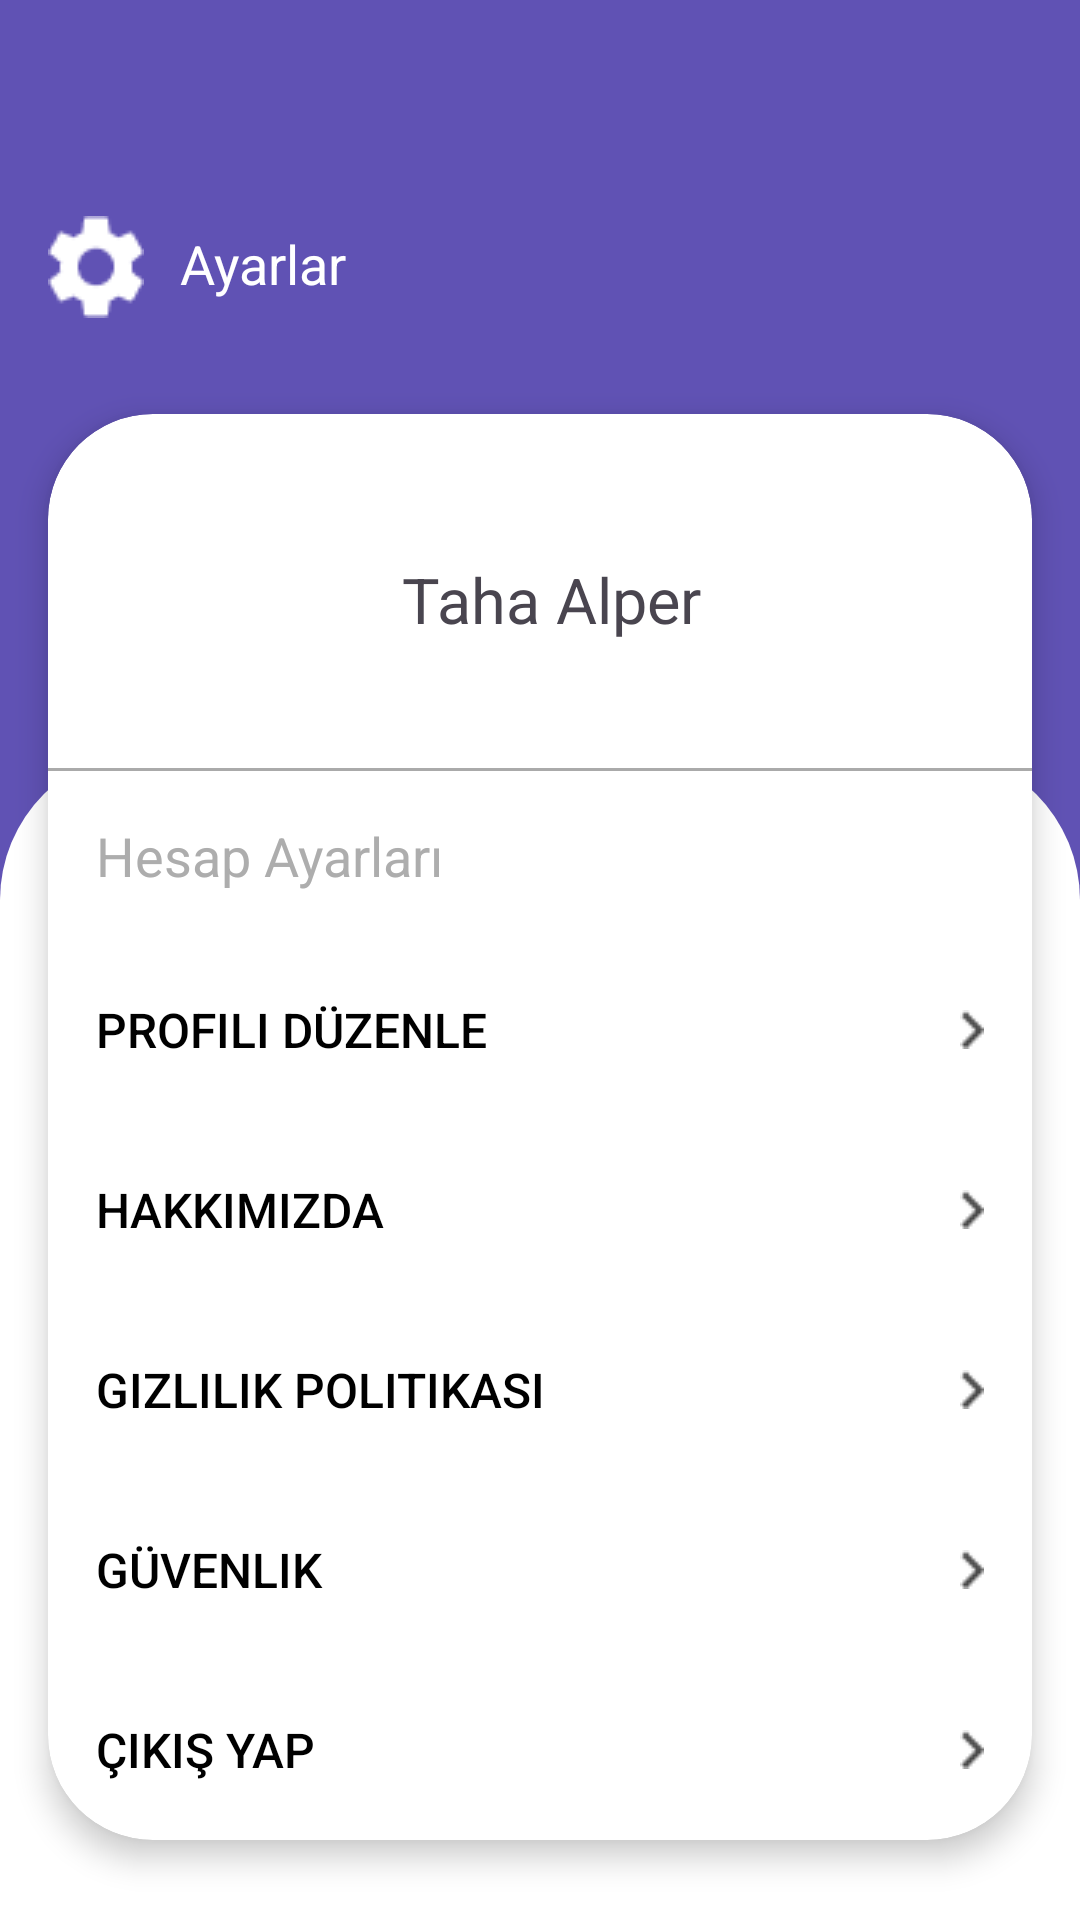

Produce the Android XML layout that renders to this screen, including the resource entries it uses.
<!-- AndroidManifest.xml: application theme Theme.CarWashing -->
<!-- res/layout/activity_profile.xml -->
<?xml version="1.0" encoding="utf-8"?>
<androidx.constraintlayout.widget.ConstraintLayout xmlns:android="http://schemas.android.com/apk/res/android"
    xmlns:app="http://schemas.android.com/apk/res-auto"
    android:id="@+id/mainLayout"
    android:layout_width="match_parent"
    android:layout_height="match_parent"
    android:background="@drawable/background_gradient">

    
    <ImageView
        android:id="@+id/profileIcon"
        android:layout_width="wrap_content"
        android:layout_height="wrap_content"
        android:src="@drawable/settings"
        app:layout_constraintStart_toStartOf="parent"
        app:layout_constraintTop_toTopOf="parent"
        android:layout_marginStart="16dp"
        android:layout_marginTop="72dp"/>

    <TextView
        android:id="@+id/profileText"
        android:layout_width="wrap_content"
        android:layout_height="wrap_content"
        android:text="Ayarlar"
        android:textColor="@android:color/white"
        android:textSize="18sp"
        android:layout_marginBottom="6dp"
        app:layout_constraintBottom_toBottomOf="@id/profileIcon"
        app:layout_constraintStart_toEndOf="@id/profileIcon"
        android:layout_marginStart="12dp"/>

    
    <androidx.cardview.widget.CardView
        android:id="@+id/cardView"
        android:layout_width="match_parent"
        android:layout_height="wrap_content"
        android:layout_marginStart="16dp"
        android:layout_marginTop="32dp"
        android:layout_marginEnd="16dp"
        android:paddingBottom="24dp"
        app:cardCornerRadius="35dp"
        app:cardElevation="6dp"
        app:layout_constraintTop_toBottomOf="@id/profileIcon"
        app:layout_constraintStart_toStartOf="parent"
        app:layout_constraintEnd_toEndOf="parent">

        <androidx.constraintlayout.widget.ConstraintLayout
            android:layout_width="match_parent"
            android:layout_height="wrap_content">


            
            <ImageView
                android:id="@+id/circularImage"
                android:layout_width="90dp"
                android:layout_height="90dp"
                android:src="@drawable/profile"
                app:layout_constraintStart_toStartOf="parent"
                app:layout_constraintTop_toTopOf="parent"
                android:layout_marginStart="16dp"
                android:layout_marginTop="16dp"/>

            
            <TextView
                android:id="@+id/textView"
                android:layout_width="wrap_content"
                android:layout_height="wrap_content"
                android:text="Taha Alper"
                android:textSize="21sp"
                android:layout_marginBottom="30dp"
                app:layout_constraintBottom_toBottomOf="@id/circularImage"
                app:layout_constraintStart_toEndOf="@id/circularImage"
                android:layout_marginStart="12dp"/>

            
            <View
                android:id="@+id/grayLine"
                android:layout_width="match_parent"
                android:layout_height="1dp"
                android:background="@android:color/darker_gray"
                app:layout_constraintTop_toBottomOf="@id/circularImage"
                android:layout_marginTop="12dp"/>

            
            <TextView
                android:id="@+id/accountSettingsText"
                android:layout_width="wrap_content"
                android:layout_height="wrap_content"
                android:text="Hesap Ayarları"
                android:textSize="18sp"
                android:textColor="#ADADAD"
                app:layout_constraintStart_toStartOf="parent"
                app:layout_constraintTop_toBottomOf="@id/grayLine"
                android:layout_marginTop="16dp"
                android:layout_marginStart="16dp"/>

            
            <Button
                android:id="@+id/button1"
                android:layout_width="match_parent"
                android:layout_height="60dp"
                android:background="@drawable/buttonlist_background"
                android:backgroundTint="@android:color/white"
                android:text="Profili Düzenle"
                android:textSize="16sp"
                android:textColor="#000000"
                android:drawableEnd="@drawable/arrow"
                android:drawablePadding="8dp"
                android:gravity="start|center_vertical"
                android:paddingStart="16dp"
                android:paddingEnd="16dp"
                app:layout_constraintStart_toStartOf="parent"
                app:layout_constraintTop_toBottomOf="@id/accountSettingsText"
                android:layout_marginTop="16dp"/>


            <Button
                android:id="@+id/button2"
                android:layout_width="match_parent"
                android:layout_height="60dp"
                android:background="@drawable/buttonlist_background"
                android:backgroundTint="@android:color/white"
                android:text="Hakkımızda"

                android:textSize="16sp"
                android:textColor="#000000"
                android:drawableEnd="@drawable/arrow"
                android:drawablePadding="8dp"
                android:gravity="start|center_vertical"
                android:paddingStart="16dp"
                android:paddingEnd="16dp"
                app:layout_constraintStart_toStartOf="parent"
                app:layout_constraintTop_toBottomOf="@id/button1"
                />

            <Button
                android:id="@+id/button3"
                android:layout_width="match_parent"
                android:layout_height="60dp"
                android:background="@drawable/buttonlist_background"
                android:backgroundTint="@android:color/white"
                android:drawableEnd="@drawable/arrow"
                android:drawablePadding="8dp"
                android:textSize="16sp"
                android:gravity="start|center_vertical"
                android:paddingStart="16dp"
                android:paddingEnd="16dp"
                android:text="Gizlilik Politikası"
                android:textColor="#000000"
                app:layout_constraintStart_toStartOf="parent"
                app:layout_constraintTop_toBottomOf="@id/button2" />

            <Button
                android:id="@+id/button4"
                android:layout_width="match_parent"
                android:layout_height="60dp"
                android:background="@drawable/buttonlist_background"
                android:backgroundTint="@android:color/white"
                android:drawableEnd="@drawable/arrow"
                android:drawablePadding="8dp"
                android:gravity="start|center_vertical"
                android:paddingStart="16dp"
                android:paddingEnd="16dp"
                android:textSize="16sp"
                android:text="Güvenlik"
                android:textColor="#000000"
                app:layout_constraintStart_toStartOf="parent"
                app:layout_constraintTop_toBottomOf="@id/button3" />

            <Button
                android:id="@+id/button5"
                android:layout_width="match_parent"
                android:layout_height="60dp"
                android:background="@drawable/buttonlist_background"
                android:backgroundTint="@android:color/white"
                android:drawableEnd="@drawable/arrow"
                android:drawablePadding="8dp"
                android:gravity="start|center_vertical"
                android:paddingStart="16dp"
                android:paddingEnd="16dp"
                android:textSize="16sp"
                android:text="Çıkış Yap"
                android:textColor="#000000"
                app:layout_constraintStart_toStartOf="parent"
                app:layout_constraintTop_toBottomOf="@id/button4" />

        </androidx.constraintlayout.widget.ConstraintLayout>

    </androidx.cardview.widget.CardView>



</androidx.constraintlayout.widget.ConstraintLayout>
<!-- resources referenced by this layout -->
<resources>
  <!-- drawable arrow: png bitmap (drawable, 275 bytes) -->
  <!-- drawable background_gradient (drawable) -->
  <?xml version="1.0" encoding="utf-8"?>
  <layer-list xmlns:android="http://schemas.android.com/apk/res/android">
      
      <item>
          <shape android:shape="rectangle">
              <solid android:color="#6052b4" />
              <corners android:bottomLeftRadius="36dp"
                  android:bottomRightRadius="36dp" />
          </shape>
      </item>
      
      <item android:top="250dp">
          <shape android:shape="rectangle">
              <solid android:color="#FFFFFF" />
              <corners android:topLeftRadius="50dp"
                  android:topRightRadius="50dp" />
          </shape>
      </item>
  </layer-list>
  <!-- drawable settings: png bitmap (drawable, 599 bytes) -->
  <style name="Theme.CarWashing" parent="Base.Theme.CarWashing" />
  <style name="Base.Theme.CarWashing" parent="Theme.Material3.DayNight.NoActionBar">
          
          
      </style>
</resources>
